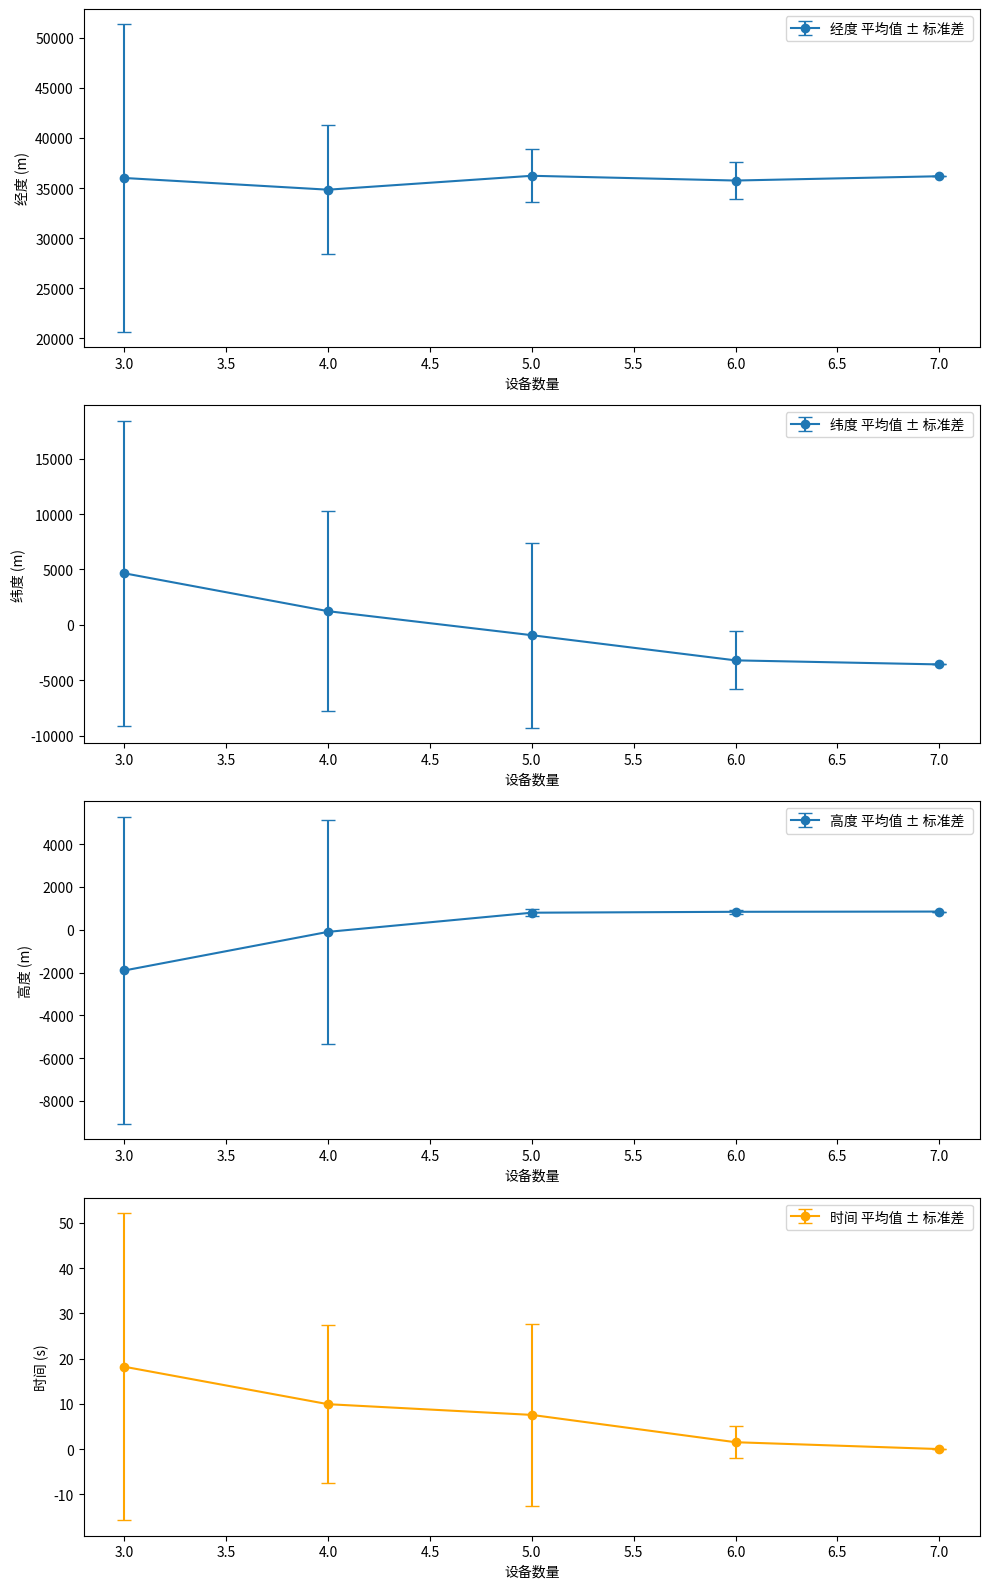

This chart was generated by the following Python code:
import matplotlib.pyplot as plt
import numpy as np

# Simulated results from previous runs (mock data for visualization)
device_counts = [3, 4, 5, 6, 7]
mean_positions = [
    [36006.8973, 4652.62842, -1904.67058, 18.1983083],
    [34838.2789, 1231.38036, -99.3100364, 9.91790758],
    [36226.4166, -935.97407, 795.888772, 7.55066673],
    [35752.4742, -3207.84827, 837.91464, 1.51260323],
    [36181.8261, -3573.81922, 849.158427, 8.58119456e-21]
]
std_positions = [
    [15339.0089405, 13781.5942725, 7179.36929903, 33.95952961],
    [6457.69589713, 9043.536792, 5222.21576424, 17.51652891],
    [2662.66439826, 8364.57197914, 165.79887435, 20.08686059],
    [1860.63031073, 2606.46649834, 85.26425715, 3.48008336],
    [1.10461591e-04, 6.00110775e-04, 4.25061126e-02, 2.00703960e-21]
]

# Extract x, y, z (latitude, longitude, height) and time means and std deviations
x_mean = [mean[0] for mean in mean_positions]
y_mean = [mean[1] for mean in mean_positions]
z_mean = [mean[2] for mean in mean_positions]
time_mean = [mean[3] for mean in mean_positions]

x_std = [std[0] for std in std_positions]
y_std = [std[1] for std in std_positions]
z_std = [std[2] for std in std_positions]
time_std = [std[3] for std in std_positions]

# Create subplots for x, y, z, and time
fig, (ax1, ax2, ax3, ax4) = plt.subplots(4, 1, figsize=(10, 16))

# Plot x (longitude) mean and std
ax1.errorbar(device_counts, x_mean, yerr=x_std, fmt='-o', capsize=5, label='经度 平均值 ± 标准差 ')
ax1.set_xlabel('设备数量')
ax1.set_ylabel('经度 (m)')
ax1.legend()

# Plot y (latitude) mean and std
ax2.errorbar(device_counts, y_mean, yerr=y_std, fmt='-o', capsize=5, label='纬度 平均值 ± 标准差 ')
ax2.set_xlabel('设备数量')
ax2.set_ylabel('纬度 (m)')
ax2.legend()

# Plot z (height) mean and std
ax3.errorbar(device_counts, z_mean, yerr=z_std, fmt='-o', capsize=5, label='高度 平均值 ± 标准差 ')
ax3.set_xlabel('设备数量')
ax3.set_ylabel('高度 (m)')
ax3.legend()

# Plot time mean and std
ax4.errorbar(device_counts, time_mean, yerr=time_std, fmt='-o', capsize=5, label='时间 平均值 ± 标准差 ', color='orange')
ax4.set_xlabel('设备数量')
ax4.set_ylabel('时间 (s)')
ax4.legend()

# Show plots
plt.tight_layout()
plt.show()
